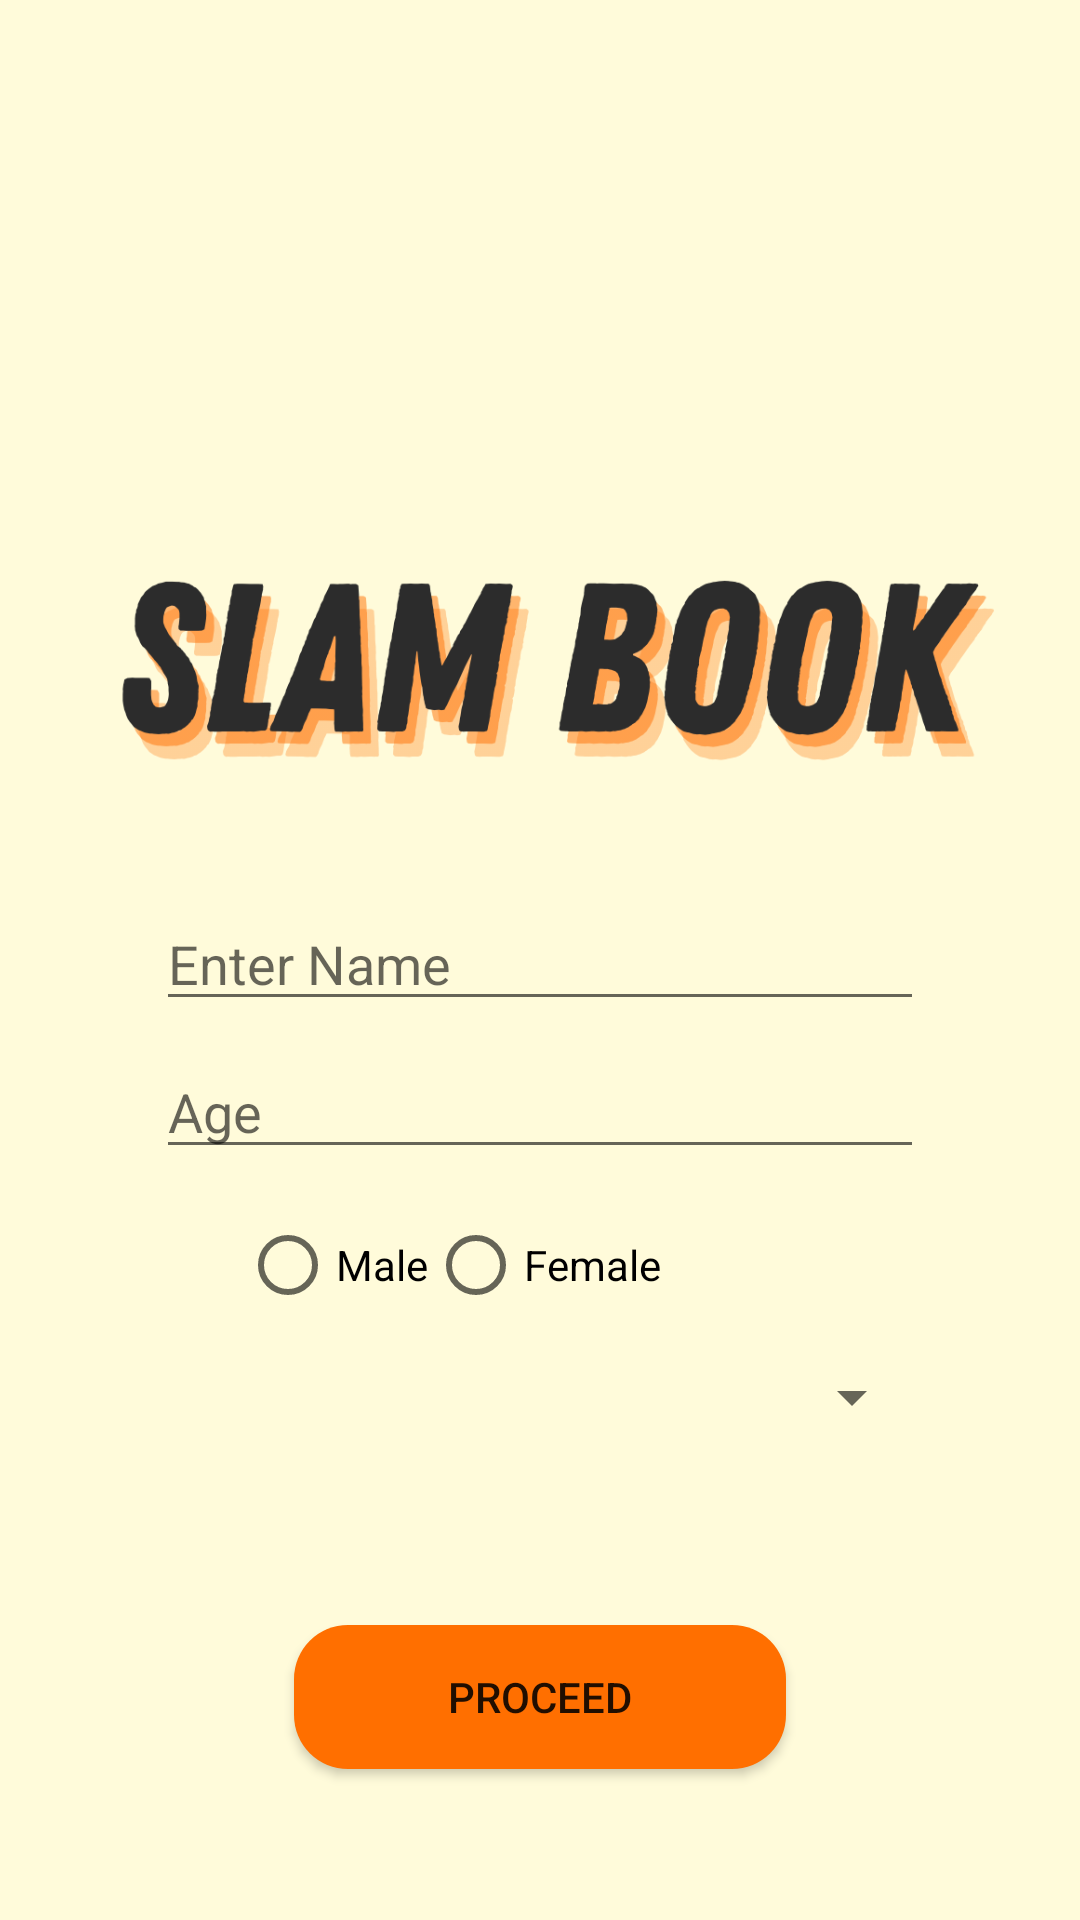

Android layout source for this screen:
<!-- AndroidManifest.xml: application theme Theme.AFD_SummativeExam -->
<!-- res/layout/activity_slam_book_main.xml -->
<?xml version="1.0" encoding="utf-8"?>
<androidx.constraintlayout.widget.ConstraintLayout xmlns:android="http://schemas.android.com/apk/res/android"
    xmlns:app="http://schemas.android.com/apk/res-auto"
    xmlns:tools="http://schemas.android.com/tools"
    android:layout_width="match_parent"
    android:layout_height="match_parent"
    android:padding="16dp"
    android:background="#FFFBDA"
    tools:context=".SlamBookMain">

    <EditText
        android:id="@+id/editTextName"
        android:layout_width="256dp"
        android:layout_height="wrap_content"
        android:hint="Enter Name"
        app:layout_constraintEnd_toEndOf="parent"
        app:layout_constraintStart_toStartOf="parent"
        app:layout_constraintTop_toBottomOf="@+id/imageView" />

    <EditText
        android:id="@+id/editTextAge"
        android:layout_width="256dp"
        android:layout_height="wrap_content"
        android:hint="Age"
        android:inputType="number"
        app:layout_constraintTop_toBottomOf="@id/editTextName"
        app:layout_constraintStart_toStartOf="parent"
        app:layout_constraintEnd_toEndOf="parent"
        android:layout_marginTop="8dp"/>

    <RadioGroup
        android:id="@+id/radioGroupGender"
        android:layout_width="0dp"
        android:layout_height="wrap_content"
        android:orientation="horizontal"
        app:layout_constraintTop_toBottomOf="@id/editTextAge"
        app:layout_constraintStart_toStartOf="parent"
        app:layout_constraintEnd_toEndOf="parent"
        android:layout_marginTop="8dp">

        <RadioButton
            android:id="@+id/radioButtonMale"
            android:layout_width="wrap_content"
            android:layout_height="wrap_content"
            android:layout_marginLeft="64dp"
            android:text="Male" />

        <RadioButton
            android:id="@+id/radioButtonFemale"
            android:layout_width="wrap_content"
            android:layout_height="wrap_content"
            android:text="Female"/>
    </RadioGroup>

    <Spinner
        android:id="@+id/spinnerCourse"
        android:layout_width="256dp"
        android:layout_height="wrap_content"
        app:layout_constraintTop_toBottomOf="@id/radioGroupGender"
        app:layout_constraintStart_toStartOf="parent"
        app:layout_constraintEnd_toEndOf="parent"
        android:layout_marginTop="8dp"/>

    <Button
        android:id="@+id/btnProceed"
        android:text="Proceed"
        android:layout_width="164dp"
        android:layout_height="48dp"
        app:backgroundTint="@null"
        android:layout_marginTop="64dp"
        android:background="@drawable/rounded_button"
        app:layout_constraintTop_toBottomOf="@id/spinnerCourse"
        app:layout_constraintStart_toStartOf="parent"
        app:layout_constraintEnd_toEndOf="parent" />

    <ImageView
        android:id="@+id/imageView"
        android:layout_width="322dp"
        android:layout_height="155dp"
        android:layout_marginTop="128dp"
        app:layout_constraintEnd_toEndOf="parent"
        app:layout_constraintStart_toStartOf="parent"
        app:layout_constraintTop_toTopOf="parent"
        app:srcCompat="@drawable/slambook" />
</androidx.constraintlayout.widget.ConstraintLayout>
<!-- resources referenced by this layout -->
<resources>
  <!-- drawable rounded_button (drawable) -->
  <shape xmlns:android="http://schemas.android.com/apk/res/android">
      <corners android:radius="18dp" /> 
      <solid android:color="#FF6F00" /> 
  </shape>
  <!-- drawable slambook: png bitmap (drawable, 52621 bytes) -->
  <style name="Theme.AFD_SummativeExam" parent="Theme.MaterialComponents.DayNight.DarkActionBar">
          
          <item name="colorPrimary">@color/purple_500</item>
          <item name="colorPrimaryVariant">@color/purple_700</item>
          <item name="colorOnPrimary">@color/white</item>
          
          <item name="colorSecondary">@color/teal_200</item>
          <item name="colorSecondaryVariant">@color/teal_700</item>
          <item name="colorOnSecondary">@color/black</item>
          
          <item name="android:statusBarColor">?attr/colorPrimaryVariant</item>
          
      </style>
  <!-- not gathered from this repository: default colours our renderer supplied (Android Studio template values) -->
  <color name="purple_500">#FF6200EE</color>
  <color name="purple_700">#FF3700B3</color>
  <color name="teal_200">#FF03DAC5</color>
  <color name="teal_700">#FF018786</color>
  <color name="black">#FF000000</color>
  <color name="white">#FFFFFFFF</color>
</resources>
